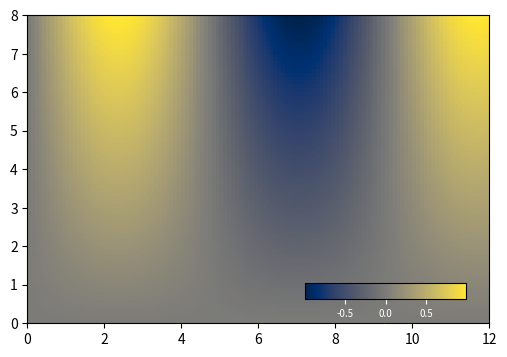

Here is the Python script that generated this plot:
# Colour bar placed inside the axes via inset_axes (a common trick for maps).
import numpy as np
import matplotlib.pyplot as plt

y, x = np.mgrid[0:1:80j, 0:1:120j]
fig, ax = plt.subplots(figsize=(6, 4))
im = ax.imshow(np.sin(8 * x) * y, cmap="cividis", origin="lower", extent=[0, 12, 0, 8])
cax = ax.inset_axes([0.6, 0.08, 0.35, 0.05])
cb = fig.colorbar(im, cax=cax, orientation="horizontal")
cb.ax.tick_params(labelsize=7, colors="white")
cb.set_label("value", color="white", fontsize=8)
print([round(v, 3) for v in cax.get_position().bounds])
fig.savefig("inner_cbar.png")
